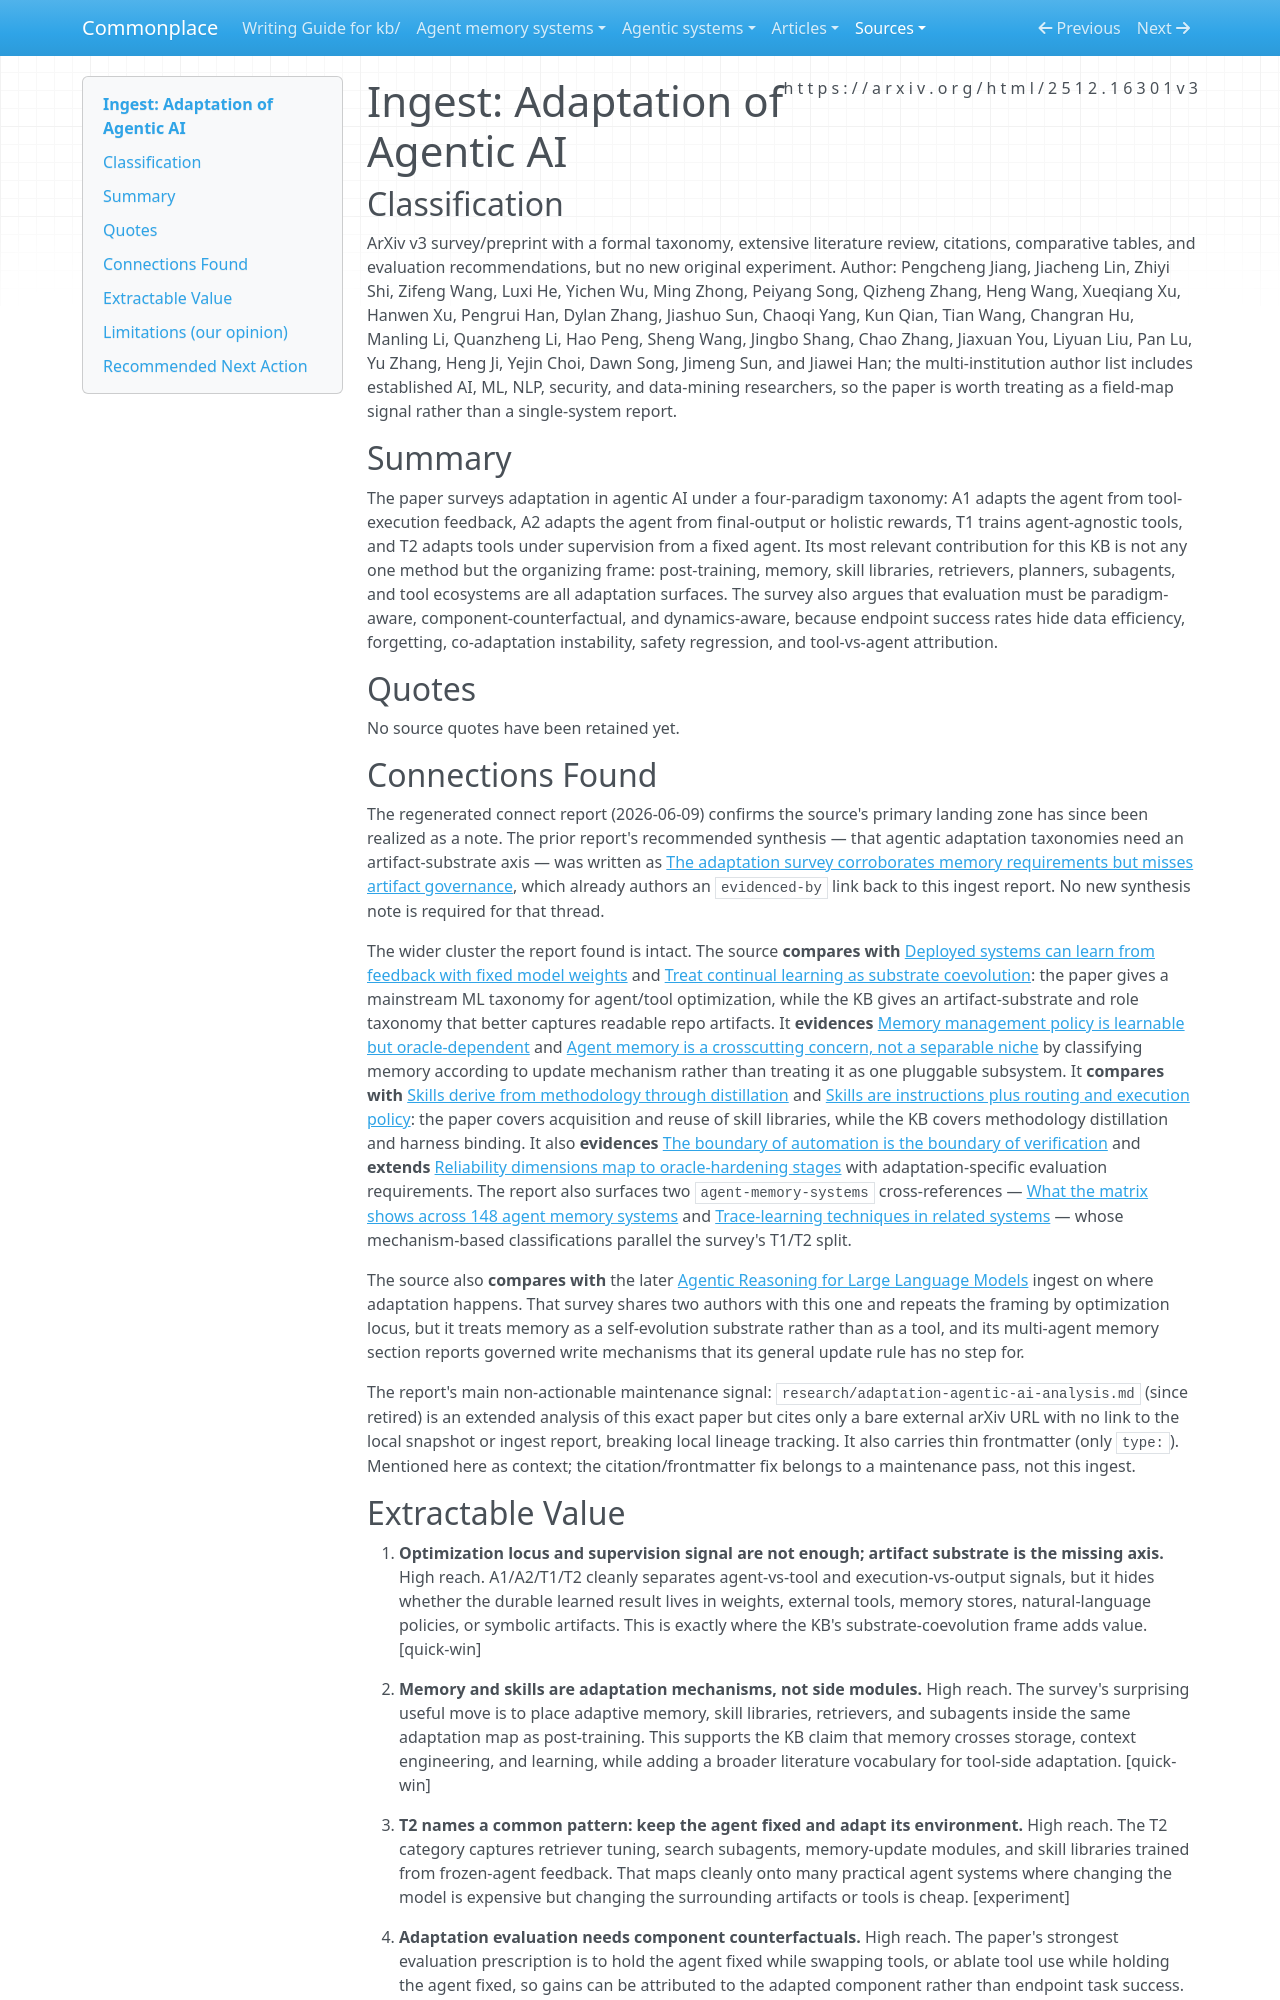

repository: zby/commonplace · page: sources/adaptation-of-agentic-ai-survey-post-training-memory-skills.ingest/index.html · generator: mkdocs

---
description: "Survey mapping agentic adaptation across A1/A2 agent training, T1/T2 tool adaptation, memory, skills, and dynamics-aware evaluation"
source: https://arxiv.org/html/2512.16301v3
captured: "2026-04-27"
capture: web-fetch
genre: scientific-paper
snapshot_sha256: 93b8554304bd552cff1f26283e987a8be0a0a4017720c3b36af0058389587b85
ingested: "2026-06-09"
type: types/ingest-report.md
domains: [agentic-adaptation, learning-theory, agent-memory, evaluation-methodology]
---

# Ingest: Adaptation of Agentic AI

## Classification

ArXiv v3 survey/preprint with a formal taxonomy, extensive literature review, citations, comparative tables, and evaluation recommendations, but no new original experiment.
Author: Pengcheng Jiang, Jiacheng Lin, Zhiyi Shi, Zifeng Wang, Luxi He, Yichen Wu, Ming Zhong, Peiyang Song, Qizheng Zhang, Heng Wang, Xueqiang Xu, Hanwen Xu, Pengrui Han, Dylan Zhang, Jiashuo Sun, Chaoqi Yang, Kun Qian, Tian Wang, Changran Hu, Manling Li, Quanzheng Li, Hao Peng, Sheng Wang, Jingbo Shang, Chao Zhang, Jiaxuan You, Liyuan Liu, Pan Lu, Yu Zhang, Heng Ji, Yejin Choi, Dawn Song, Jimeng Sun, and Jiawei Han; the multi-institution author list includes established AI, ML, NLP, security, and data-mining researchers, so the paper is worth treating as a field-map signal rather than a single-system report.

## Summary

The paper surveys adaptation in agentic AI under a four-paradigm taxonomy: A1 adapts the agent from tool-execution feedback, A2 adapts the agent from final-output or holistic rewards, T1 trains agent-agnostic tools, and T2 adapts tools under supervision from a fixed agent. Its most relevant contribution for this KB is not any one method but the organizing frame: post-training, memory, skill libraries, retrievers, planners, subagents, and tool ecosystems are all adaptation surfaces. The survey also argues that evaluation must be paradigm-aware, component-counterfactual, and dynamics-aware, because endpoint success rates hide data efficiency, forgetting, co-adaptation instability, safety regression, and tool-vs-agent attribution.

## Quotes

No source quotes have been retained yet.

## Connections Found

The regenerated connect report (2026-06-09) confirms the source's primary landing zone has since been realized as a note. The prior report's recommended synthesis — that agentic adaptation taxonomies need an artifact-substrate axis — was written as [The adaptation survey corroborates memory requirements but misses artifact governance](../theory/agent-memory-requirements/adaptation-survey-corroborates-memory-requirements.md), which already authors an `evidenced-by` link back to this ingest report. No new synthesis note is required for that thread.

The wider cluster the report found is intact. The source **compares with** [Deployed systems can learn from feedback with fixed model weights](../theory/deployed-systems-can-learn-from-feedback-with-fixed-model-weights.md) and [Treat continual learning as substrate coevolution](../theory/treat-continual-learning-as-representational-form-coevolution.md): the paper gives a mainstream ML taxonomy for agent/tool optimization, while the KB gives an artifact-substrate and role taxonomy that better captures readable repo artifacts. It **evidences** [Memory management policy is learnable but oracle-dependent](../theory/memory-management-policy-is-learnable-but-oracle-dependent.md) and [Agent memory is a crosscutting concern, not a separable niche](../theory/agent-memory-is-a-crosscutting-concern-not-a-separable-niche.md) by classifying memory according to update mechanism rather than treating it as one pluggable subsystem. It **compares with** [Skills derive from methodology through distillation](../theory/skills-derive-from-methodology.md) and [Skills are instructions plus routing and execution policy](../theory/skills-are-instructions-plus-routing-and-execution-policy.md): the paper covers acquisition and reuse of skill libraries, while the KB covers methodology distillation and harness binding. It also **evidences** [The boundary of automation is the boundary of verification](../theory/the-boundary-of-automation-is-the-boundary-of-verification.md) and **extends** [Reliability dimensions map to oracle-hardening stages](../theory/reliability-dimensions-map-to-oracle-hardening-stages.md) with adaptation-specific evaluation requirements. The report also surfaces two `agent-memory-systems` cross-references — [What the matrix shows across 148 agent memory systems](../agent-memory-systems/agentic-memory-systems-comparative-review.md) and [Trace-learning techniques in related systems](../agent-memory-systems/trace-learning-techniques-in-related-systems.md) — whose mechanism-based classifications parallel the survey's T1/T2 split.

The source also **compares with** the later [Agentic Reasoning for Large Language Models](./agentic-reasoning-for-llms-survey.ingest.md) ingest on where adaptation happens. That survey shares two authors with this one and repeats the framing by optimization locus, but it treats memory as a self-evolution substrate rather than as a tool, and its multi-agent memory section reports governed write mechanisms that its general update rule has no step for.

The report's main non-actionable maintenance signal: `research/adaptation-agentic-ai-analysis.md` (since retired) is an extended analysis of this exact paper but cites only a bare external arXiv URL with no link to the local snapshot or ingest report, breaking local lineage tracking. It also carries thin frontmatter (only `type:`). Mentioned here as context; the citation/frontmatter fix belongs to a maintenance pass, not this ingest.
